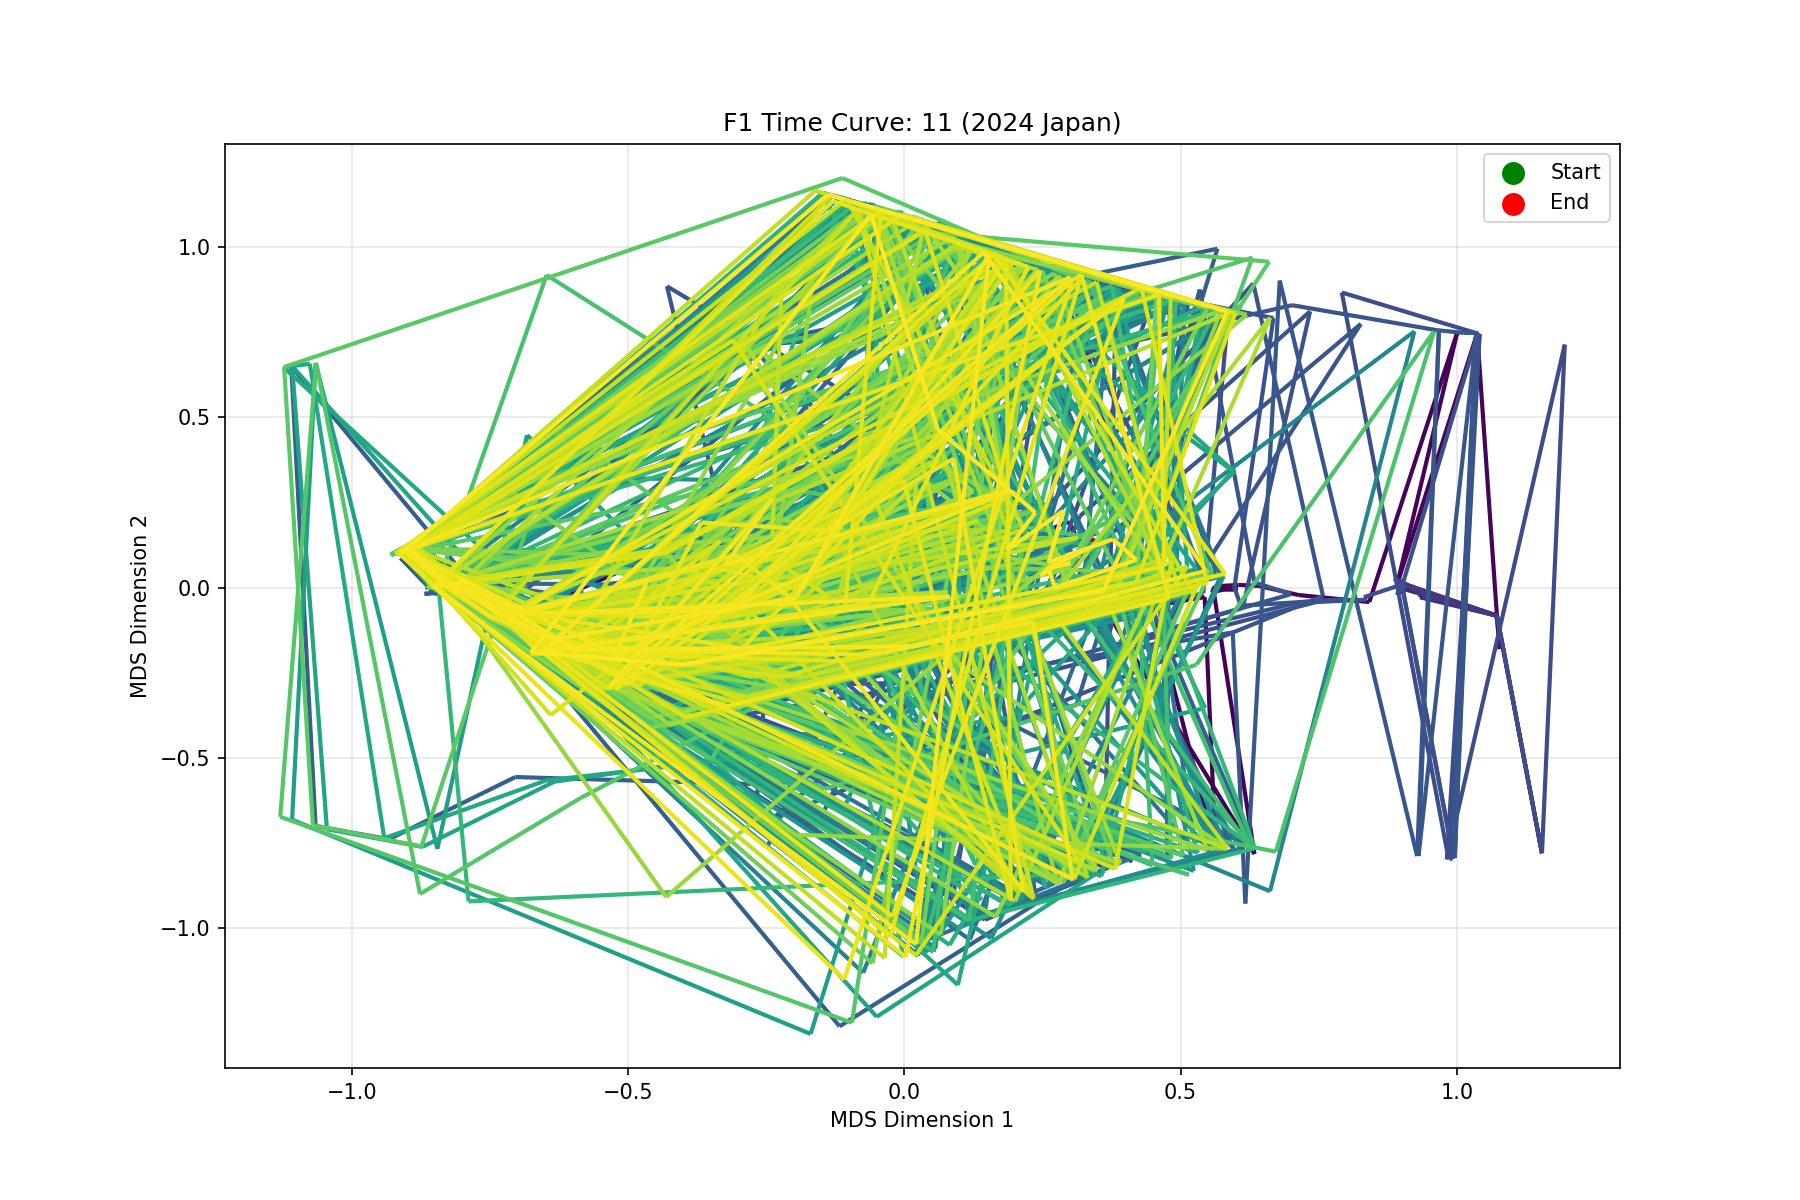

The file beside this chart, header and first rows:
x, y, progress
0.142, 0.07625, 0.0
0.2962, 0.1945, 0.000388
0.3249, 0.111, 0.0007761
0.3469, 0.1387, 0.001164
0.3161, 0.01026, 0.001552
0.05208, -0.07593, 0.00194
-0.2026, -0.07169, 0.002328
-0.6517, -0.1972, 0.002716
-0.7168, -0.09496, 0.003104
-0.04782, 0.3749, 0.003492
0.1059, 0.3822, 0.00388
0.06953, 0.1173, 0.004269
-0.1649, 0.02081, 0.004657
0.2954, 0.9116, 0.005045
0.5635, -0.7712, 0.005433
0.5435, -0.02794, 0.005821
0.439, -0.05751, 0.006209
0.3064, -0.07501, 0.006597
0.3191, 0.05591, 0.006985
0.6337, -0.7822, 0.007373
0.5591, -0.002783, 0.007761
0.6037, -0.005343, 0.008149
0.5771, -0.006453, 0.008537
0.5568, -0.01375, 0.008925
0.562, 0.003428, 0.009313
0.6047, 0.007713, 0.009701
0.6417, 0.00478, 0.01009
0.714, -0.02219, 0.01048
0.8415, -0.04252, 0.01087
1.001, 0.7497, 0.01125
0.8918, 0.008481, 0.01164
1.037, 0.7462, 0.01203
1.072, -0.08274, 0.01242
1.072, -0.08274, 0.01281
1.072, -0.08274, 0.01319
1.072, -0.08274, 0.01358
1.072, -0.08274, 0.01397
1.072, -0.08274, 0.01436
1.072, -0.08274, 0.01475
1.072, -0.08274, 0.01513
1.072, -0.08274, 0.01552
1.072, -0.08274, 0.01591
1.072, -0.08274, 0.0163
1.072, -0.08274, 0.01669
1.072, -0.08274, 0.01707
1.067, -0.08635, 0.01746
1.072, -0.08274, 0.01785
1.072, -0.08274, 0.01824
1.072, -0.08274, 0.01863
1.072, -0.08274, 0.01901
1.072, -0.08274, 0.0194
1.072, -0.08274, 0.01979
1.072, -0.08274, 0.02018
1.072, -0.08274, 0.02057
1.072, -0.08274, 0.02095
1.072, -0.08274, 0.02134
1.072, -0.08274, 0.02173
1.072, -0.08274, 0.02212
1.072, -0.08274, 0.02251
1.072, -0.08274, 0.02289
... 2,518 more rows
